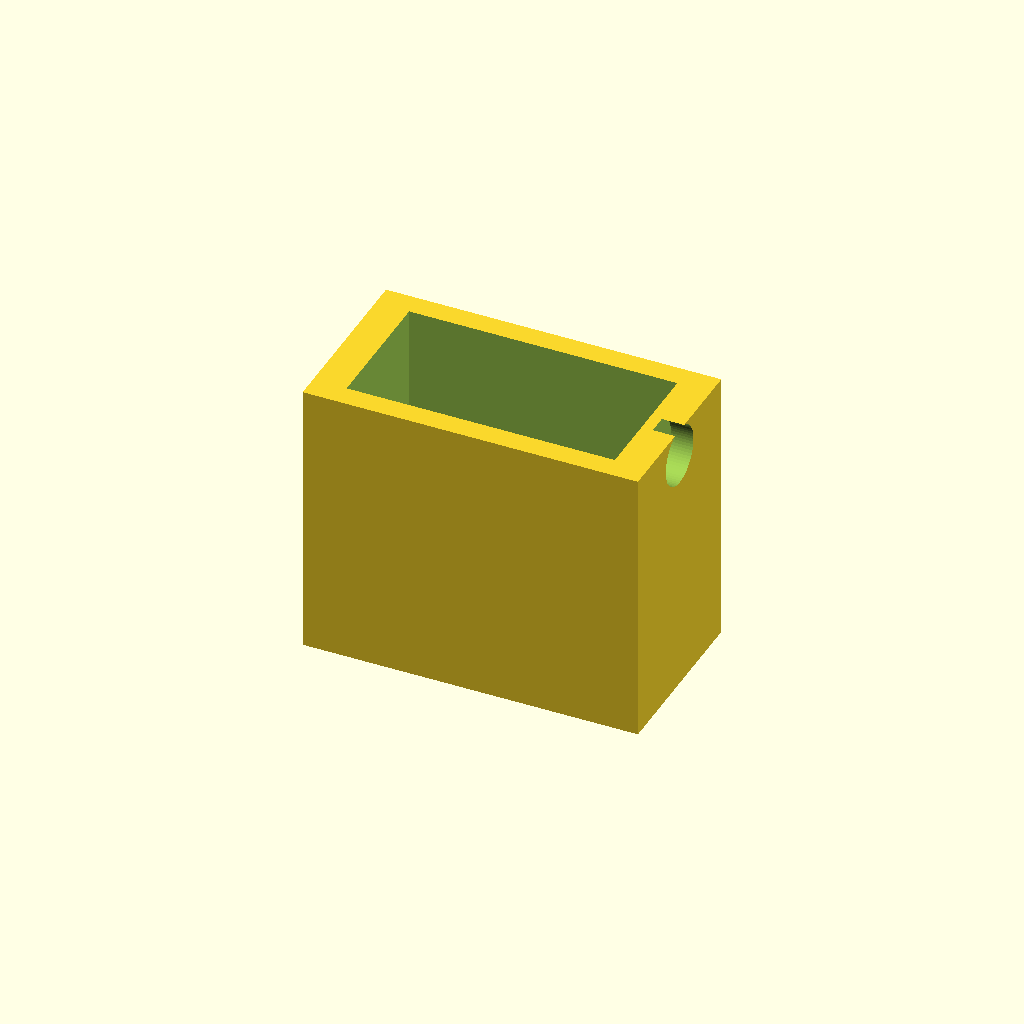
Cell 1: rendered with the file's own defaults.
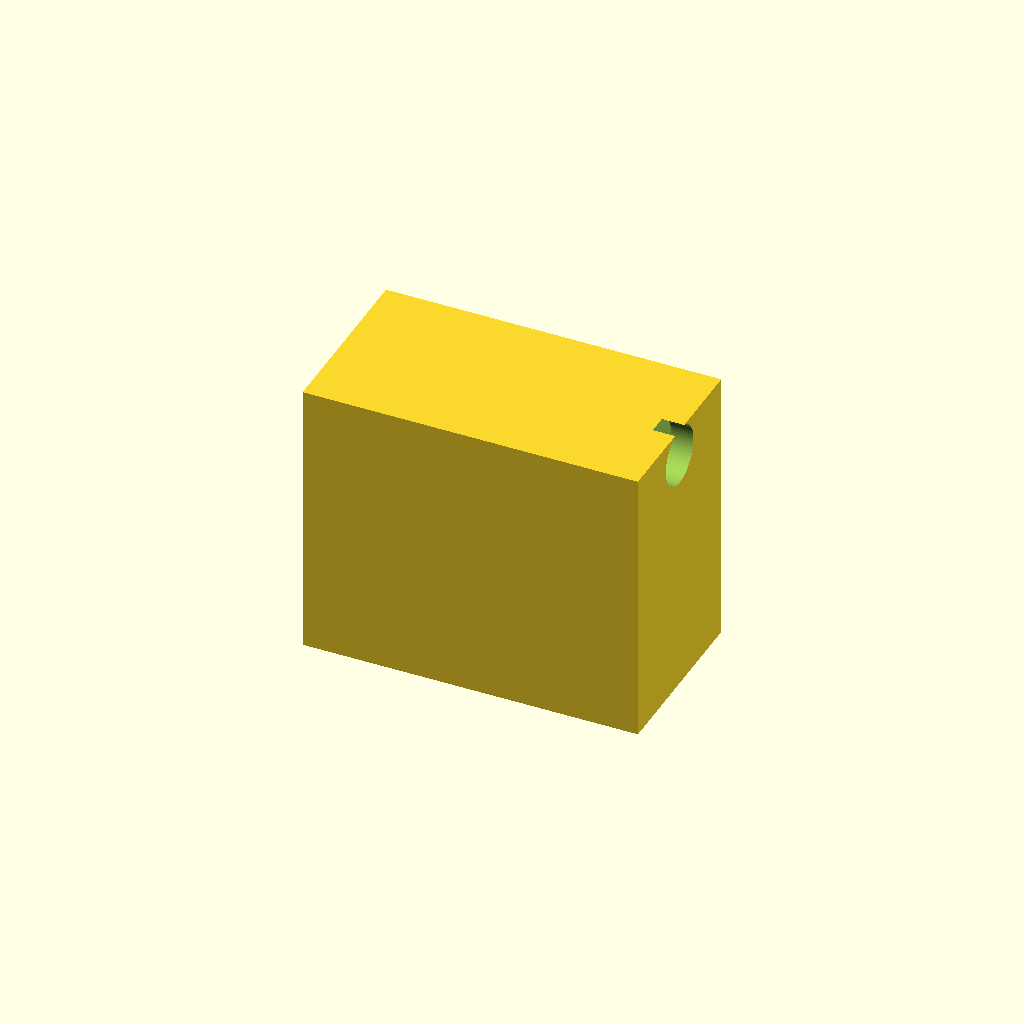
Cell 2: the same model with cavity_through = false.
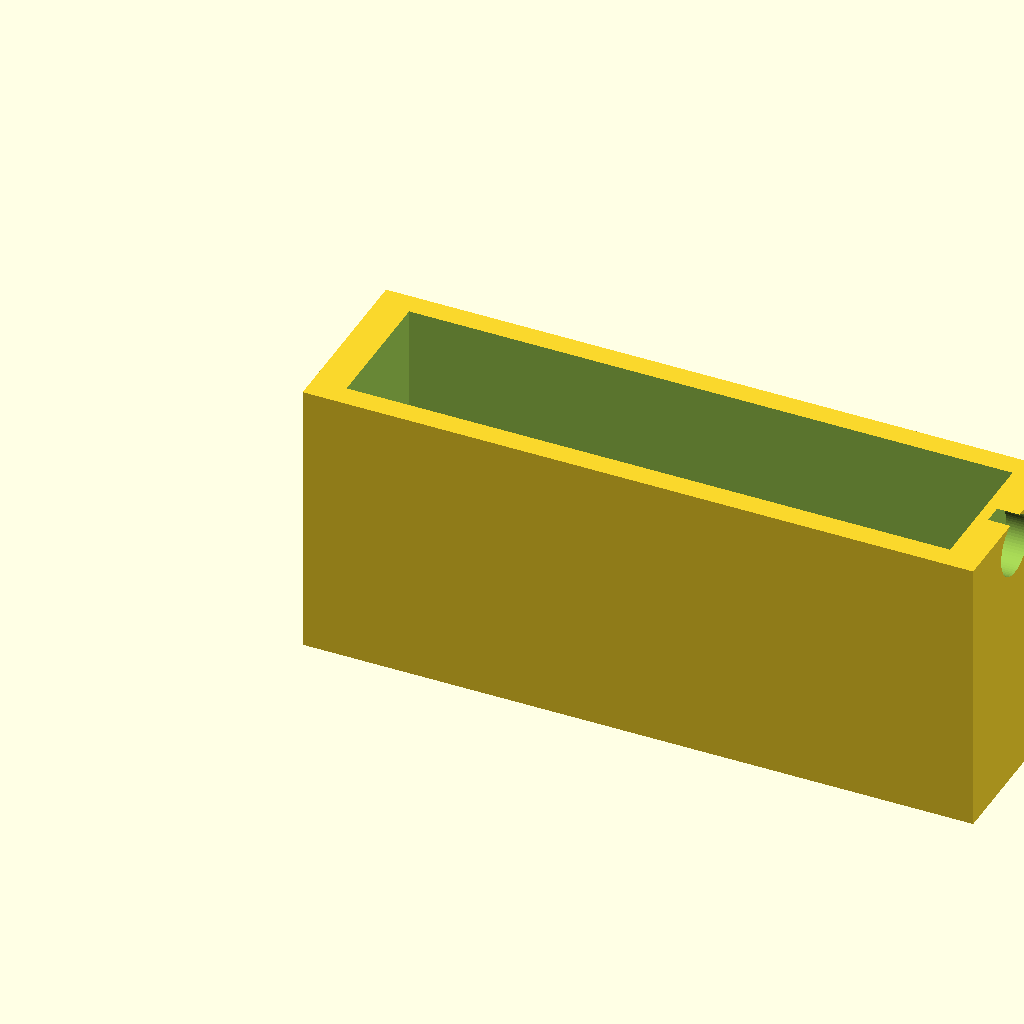
Cell 3: the same model with len_x = 60.
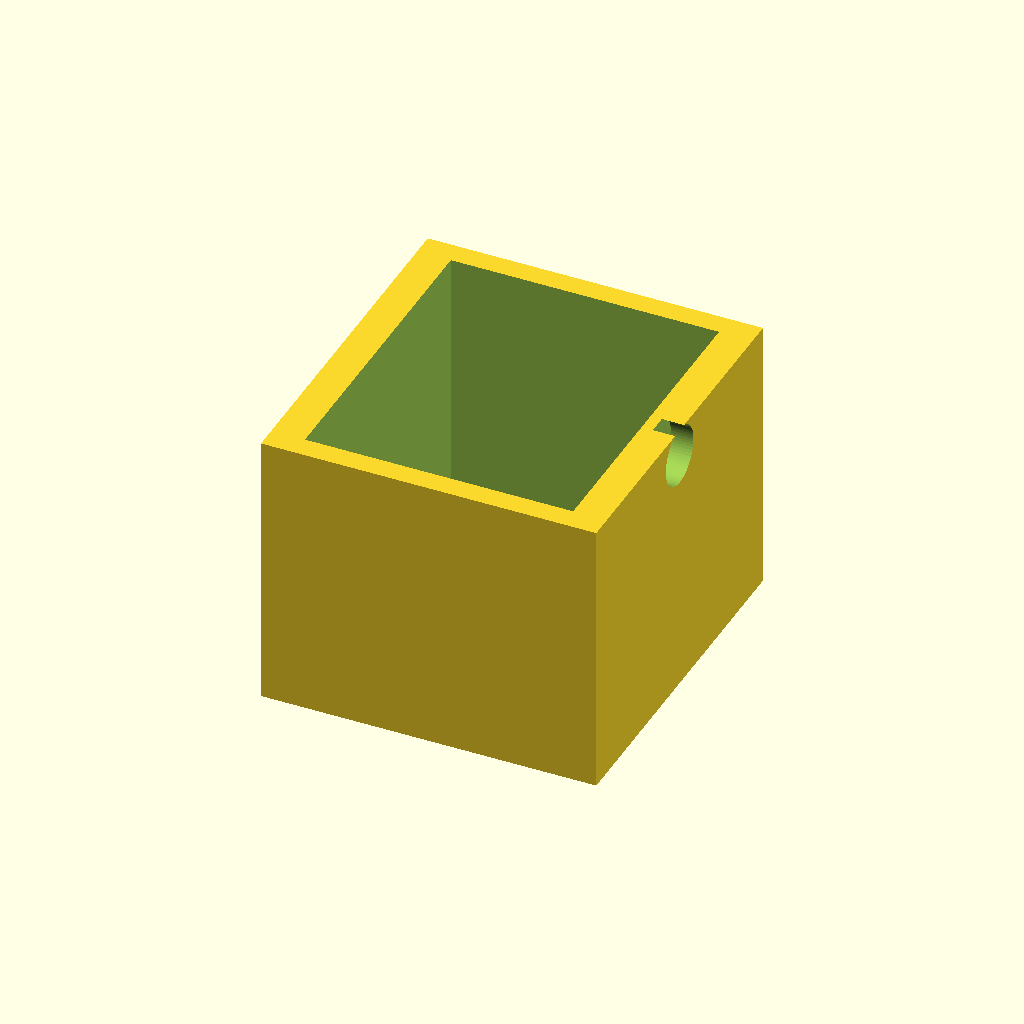
Cell 4: the same model with wid_y = 32.
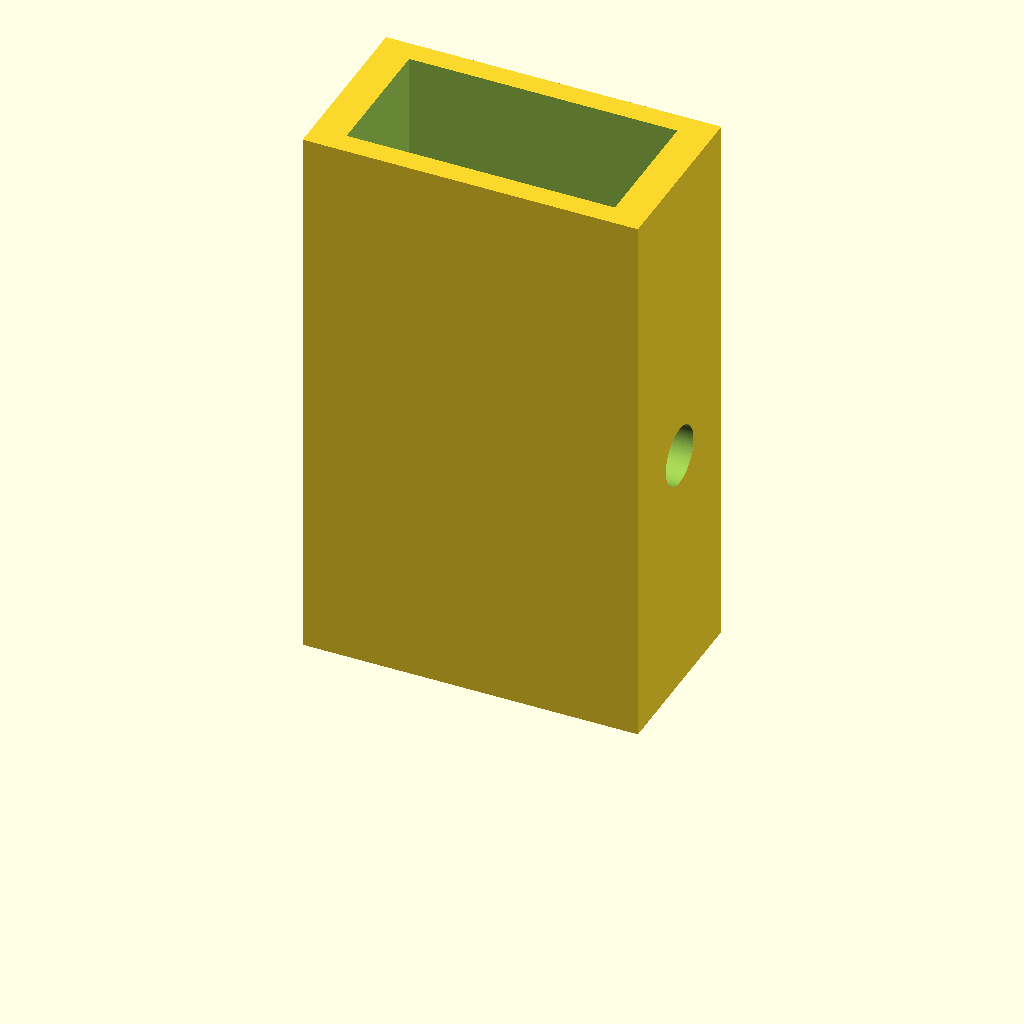
Cell 5 — hgt_z set to 50, the other parameters unchanged.
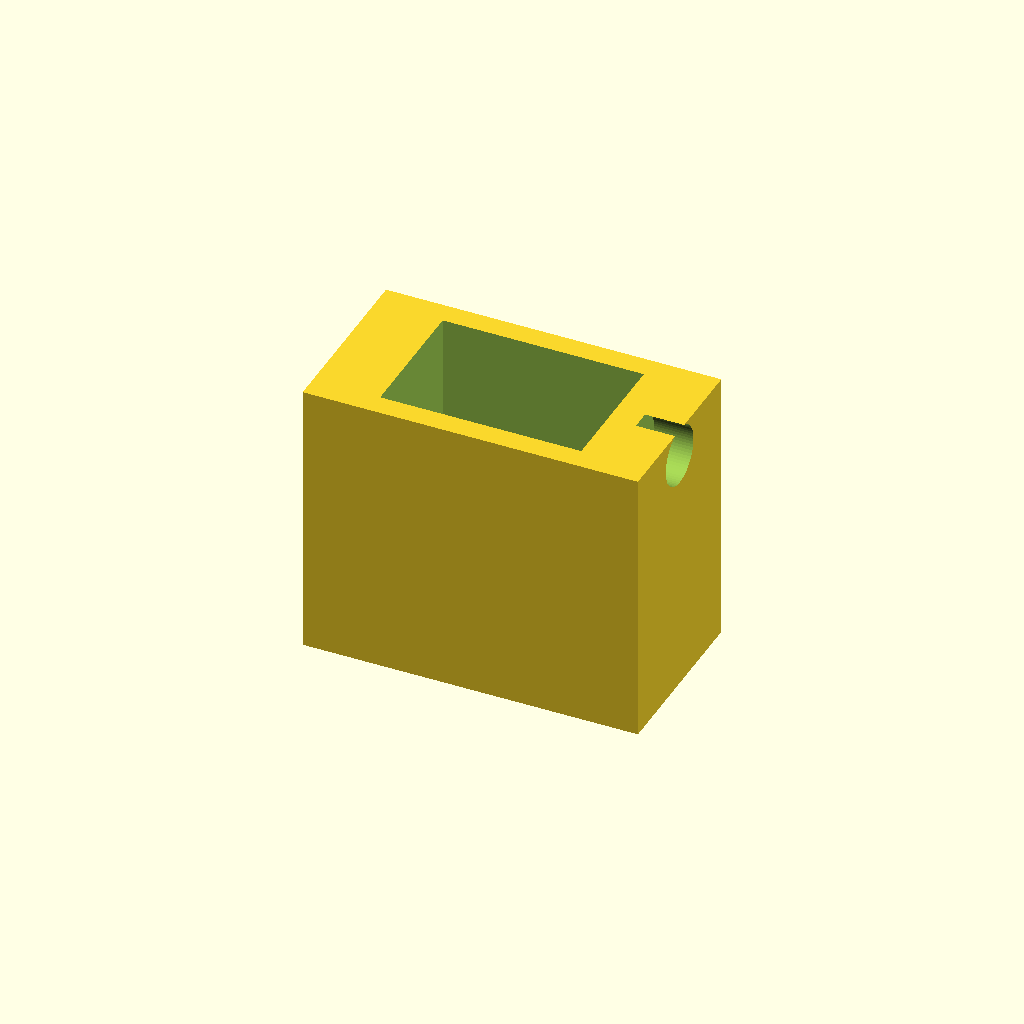
Cell 6: the same model with wall_x = 6.
One fixed orthographic camera (rotation 55°, 0°, 25°; colour scheme Cornfield) for every cell.
Source of the model, openscad/b1_finger.scad:
// ============================================================
// B1 - 近端指段 (Proximal Phalanx)
// 单位: 毫米 (mm)
//
// 坐标系 (与之前 Fusion 设计保持一致):
//   +X 朝向指尖方向 (长度方向)
//   Y  左右方向 (宽度)
//   Z  上下方向, Z=0 是底面 (手掌侧)
// ============================================================

/* === [全局渲染质量] === */
$fn = 64;

/* === [主壳尺寸] === */
len_x   = 30;     // 指段长度 (X)
wid_y   = 16;     // 指段宽度 (Y)
hgt_z   = 25;     // 指段高度 (Z)

/* === [内腔] === */
wall_x  = 3;      // X 方向壁厚 (前后壁)
wall_y  = 2;      // Y 方向壁厚 (左右壁) -- FDM用2mm
cavity_through = true;

/* === [输出关节孔] === */
joint_r  = 2.65;  // 关节孔半径 -- ⌀5.3 (⌀5金属销 + FDM公差)
joint_z  = 22.5;

/* === [手掌螺丝孔] === */
screw_r     = 1.0;    // 螺丝孔半径 -- ⌀2.0 (M2自攻螺丝)
screw_off_x = 13;
screw_off_y = 6.5;
screw_depth = 5;

// ============================================================
// 模块
// ============================================================

module main_shell() {
    translate([len_x/2, 0, hgt_z/2])
        cube([len_x, wid_y, hgt_z], center = true);
}

module inner_cavity() {
    cavity_h = cavity_through ? (hgt_z + 1) : (hgt_z - 6);
    translate([len_x/2, 0, hgt_z/2])
        cube([
            len_x - 2*wall_x,
            wid_y - 2*wall_y,
            cavity_h
        ], center = true);
}

module joint_hole() {
    translate([len_x, 0, joint_z])
        rotate([0, 90, 0])
        cylinder(h = wall_x + 1, r = joint_r, center = true);
}

module palm_screws() {
    for (sx = [-screw_off_x, screw_off_x],
         sy = [-screw_off_y, screw_off_y])
        translate([len_x/2 + sx, sy, -0.25])
            cylinder(h = screw_depth + 0.5, r = screw_r);
}

// ============================================================
// 组装
// ============================================================

difference() {
    main_shell();
    union() {
        inner_cavity();
        joint_hole();
        palm_screws();
    }
}

echo(str("B1 外形: ", len_x, " x ", wid_y, " x ", hgt_z, " mm"));
echo(str("B1 内腔: ", len_x - 2*wall_x, " x ", wid_y - 2*wall_y, " mm"));
echo(str("关节孔: ", "⌀", joint_r*2, " at Z=", joint_z, " mm"));
echo(str("螺丝孔: ", "⌀", screw_r*2, " x 4"));
Customizer parameters (derived from the source; name, type, default, range or options):
len_x: number, default 30
wid_y: number, default 16
hgt_z: number, default 25
wall_x: number, default 3
wall_y: number, default 2
cavity_through: bool, default true
joint_r: number, default 2.65
joint_z: number, default 22.5
screw_r: number, default 1
screw_off_x: number, default 13
screw_off_y: number, default 6.5
screw_depth: number, default 5
